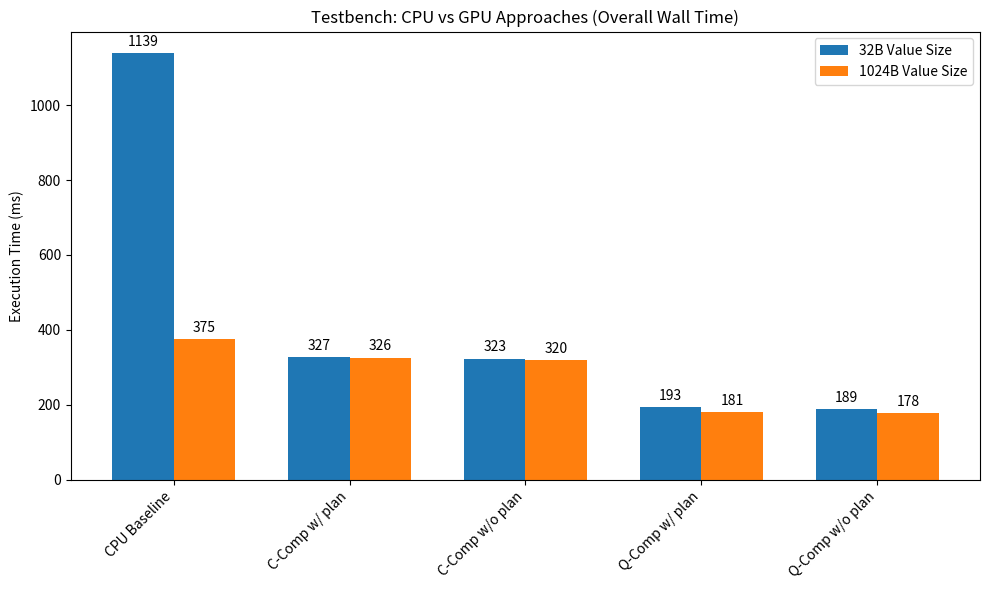

Write Python code to recreate this figure. (Note: this script raises an exception after producing the figure.)
import matplotlib.pyplot as plt
import numpy as np
import os

# Data from testbench logs
data = {
    '32B': {
        'CPU Baseline': 1139.37,
        'C-Comp w/ plan': 327.12,
        'C-Comp w/o plan': 323.28,
        'Q-Comp w/ plan': 192.96,
        'Q-Comp w/o plan': 189.20
    },
    '1024B': {
        'CPU Baseline': 374.96,
        'C-Comp w/ plan': 326.04,
        'C-Comp w/o plan': 320.37,
        'Q-Comp w/ plan': 181.07,
        'Q-Comp w/o plan': 178.07
    }
}

labels = list(data['32B'].keys())
times_32b = [data['32B'][label] for label in labels]
times_1024b = [data['1024B'][label] for label in labels]

x = np.arange(len(labels))
width = 0.35

fig, ax = plt.subplots(figsize=(10, 6))
rects1 = ax.bar(x - width/2, times_32b, width, label='32B Value Size', color='#1f77b4')
rects2 = ax.bar(x + width/2, times_1024b, width, label='1024B Value Size', color='#ff7f0e')

ax.set_ylabel('Execution Time (ms)')
ax.set_title('Testbench: CPU vs GPU Approaches (Overall Wall Time)')
ax.set_xticks(x)
ax.set_xticklabels(labels, rotation=45, ha='right')
ax.legend()

ax.bar_label(rects1, padding=3, fmt='%.0f')
ax.bar_label(rects2, padding=3, fmt='%.0f')

fig.tight_layout()
os.makedirs('/nfs/ug/groups/ece1755_w26_group1/rocksdb/cuda_test_shafin/sweep_results/sweep_nsight_nsys_8mb-sst_24sst/graphs', exist_ok=True)
plt.savefig('/nfs/ug/groups/ece1755_w26_group1/rocksdb/cuda_test_shafin/sweep_results/sweep_nsight_nsys_8mb-sst_24sst/graphs/testbench_overall_time_comparison.png', dpi=300)
print("Saved testbench_overall_time_comparison.png")

# Speedups
fig, ax = plt.subplots(figsize=(8, 6))

labels_gpu = ['C-Comp w/ plan', 'C-Comp w/o plan', 'Q-Comp w/ plan', 'Q-Comp w/o plan']
speedup_32b = [data['32B']['CPU Baseline'] / data['32B'][l] for l in labels_gpu]
speedup_1024b = [data['1024B']['CPU Baseline'] / data['1024B'][l] for l in labels_gpu]

x_gpu = np.arange(len(labels_gpu))

rects1_sp = ax.bar(x_gpu - width/2, speedup_32b, width, label='32B Value Size', color='#2ca02c')
rects2_sp = ax.bar(x_gpu + width/2, speedup_1024b, width, label='1024B Value Size', color='#d62728')

ax.set_ylabel('Speedup over CPU Baseline')
ax.set_title('Testbench: GPU Speedup over CPU Baseline')
ax.set_xticks(x_gpu)
ax.set_xticklabels(labels_gpu, rotation=45, ha='right')
ax.legend()

ax.bar_label(rects1_sp, padding=3, fmt='%.2fx')
ax.bar_label(rects2_sp, padding=3, fmt='%.2fx')

ax.axhline(y=1.0, color='black', linestyle='--')

fig.tight_layout()
plt.savefig('/nfs/ug/groups/ece1755_w26_group1/rocksdb/cuda_test_shafin/sweep_results/sweep_nsight_nsys_8mb-sst_24sst/graphs/testbench_speedup_comparison.png', dpi=300)
print("Saved testbench_speedup_comparison.png")
